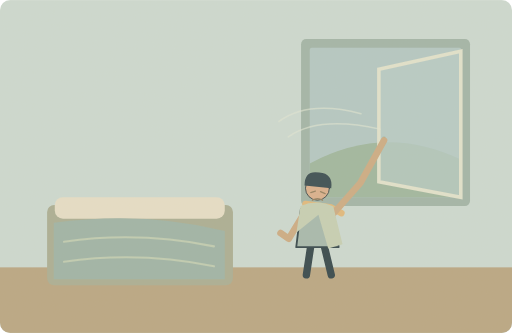
t = 0.00 s
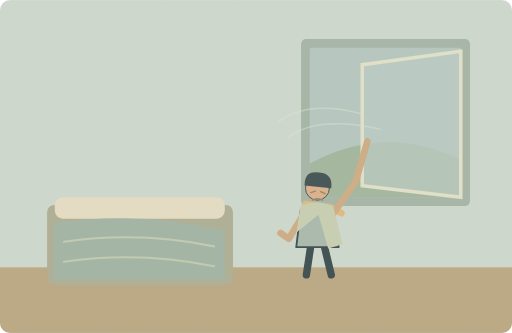
t = 1.38 s
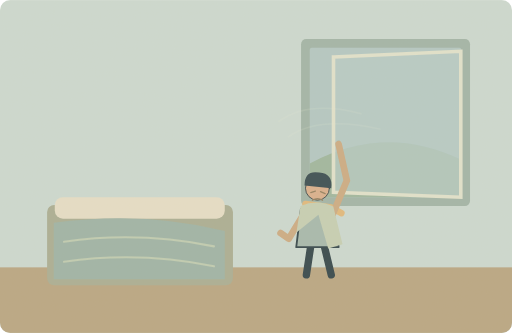
t = 3.75 s
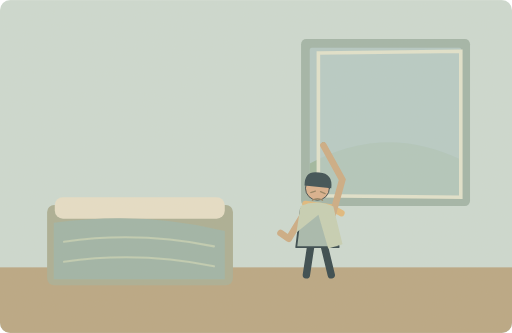
t = 5.00 s
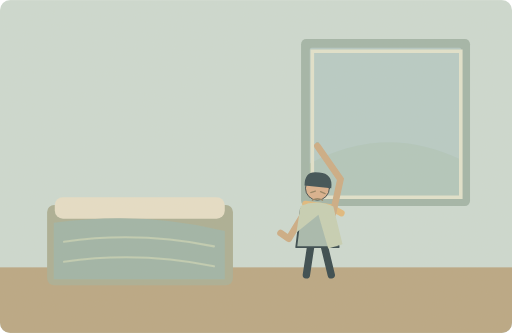
t = 6.75 s
t = 8.50 s: frame unchanged from t = 6.75 s, image omitted

The animated SVG that drew these frames (rendered in a browser with its animation timeline set to each time). Animation: 4 SMIL elements (animate=4); one cycle of 10.00 s, repeats indefinitely.

<svg xmlns="http://www.w3.org/2000/svg" width="1000" height="650" viewBox="0 0 1000 650" role="img" aria-labelledby="title desc"><title id="title">单词小故事</title><desc id="desc">I closed the window because the room felt cold.</desc><metadata>{"wordId": "because", "dailyExample": "I closed the window because the room felt cold.", "source": "https://github.com/go1app/word-atlas/blob/main/public/atlas/entries/6.json", "attribution": "Word Atlas contributors — CC BY 4.0", "license": "https://creativecommons.org/licenses/by/4.0/", "changes": "New original vector animation interpreting the daily example.", "durationSeconds": 10}</metadata><defs><clipPath id="frame"><rect width="1000" height="650" rx="20"/></clipPath><filter id="paper"><feTurbulence type="fractalNoise" baseFrequency=".74" numOctaves="3" stitchTiles="stitch"/><feColorMatrix type="saturate" values="0"/><feComponentTransfer><feFuncA type="linear" slope=".065"/></feComponentTransfer><feBlend in="SourceGraphic" mode="soft-light"/></filter><filter id="glow" x="-100%" y="-100%" width="300%" height="300%"><feGaussianBlur stdDeviation="8"/></filter></defs><g clip-path="url(#frame)"><rect x="0" y="0" width="1000" height="650" rx="0" fill="#cbdad3" /><rect x="0" y="522" width="1000" height="128" rx="0" fill="#b7a582" /><rect x="588" y="76" width="330" height="326" rx="10" fill="#9fb4a8" /><rect x="605" y="93" width="296" height="292" rx="4" fill="#b1c8c5" /><path d="M605 319Q753 240 901 312V385H605Z" fill="#9db69f" stroke="none" stroke-width="2" stroke-linecap="round" stroke-linejoin="round" /><path d="M740 135L900 100L900 385L740 355Z" fill="#b7cdca" fill-opacity=".7" stroke="#e1e3ce" stroke-width="7"><animate attributeName="d" values="M740 135L900 100L900 385L740 355Z;M610 100L900 100L900 385L610 385Z;M610 100L900 100L900 385L610 385Z;M740 135L900 100L900 385L740 355Z" keyTimes="0;.55;.85;1" dur="10s" repeatCount="indefinite"/></path><path d="M750 267v14" stroke="#91a991" stroke-width="5"><animate attributeName="d" values="M750 267v14;M620 278v14;M620 278v14;M750 267v14" keyTimes="0;.55;.85;1" dur="10s" repeatCount="indefinite"/></path><rect x="92" y="400" width="363" height="157" rx="14" fill="#a8ad93" /><rect x="107" y="385" width="332" height="42" rx="16" fill="#e6dfc9" /><path d="M105 435Q280 411 439 451V545H105Z" fill="#9bb3a7" stroke="none" stroke-width="2" stroke-linecap="round" stroke-linejoin="round" /><path d="M125 472q146 -21 293 9M125 511q148 -21 293 9" fill="none" stroke="#beccb3" stroke-width="4" stroke-linecap="round" stroke-linejoin="round" /><g transform="translate(620 425) scale(1.8)" stroke="#2c4148" stroke-linecap="round" stroke-linejoin="round"><path d="M-7 29L-12 62M7 29L15 62" fill="none" stroke="#2c4148" stroke-width="8" stroke-linecap="round" stroke-linejoin="round" /><path d="M-18 -9Q0 -20 17 -8L23 32H-23Z" fill="#a4b8ae" stroke="#2c4148" stroke-width="2" stroke-linecap="round" stroke-linejoin="round" /><circle cx="0" cy="-32" r="13" fill="#d9af8c" /><path d="M-14 -35Q-14 -52 2 -49Q17 -48 15 -32Z" fill="#32474e" stroke="none" stroke-width="2" stroke-linecap="round" stroke-linejoin="round" /><path d="M-13 -15L15 -11 26 -5" fill="none" stroke="#e1b97b" stroke-width="7" stroke-linecap="round" stroke-linejoin="round" /></g><path d="M593 418L564 466 548 455" fill="none" stroke="#cbaa83" stroke-width="13" stroke-linecap="round" stroke-linejoin="round" /><path d="M650 418L704 357 750 274" fill="none" stroke="#cbaa83" stroke-width="13" stroke-linecap="round"><animate attributeName="d" values="M650 418L704 357 750 274;M650 418L665 350 620 285;M650 418L665 350 620 285;M650 418L704 357 750 274" keyTimes="0;.55;.85;1" dur="10s" repeatCount="indefinite"/></path><path d="M587 402Q620 388 651 403L669 477 641 485 622 419 579 454Z" fill="#c5d0b5" stroke="none" stroke-width="2" stroke-linecap="round" stroke-linejoin="round" /><path d="M607 376l9 -3M626 374l9 4M610 391q10 -6 20 0" fill="none" stroke="#927e5e" stroke-width="2.5" stroke-linecap="round" stroke-linejoin="round" /><g><animate attributeName="opacity" values=".6;0;0;.6" keyTimes="0;.5;.85;1" dur="10s" repeatCount="indefinite"/><path d="M705 222q-102 -27 -160 15M742 252q-119 -27 -179 15" fill="none" stroke="#e2e8d8" stroke-width="3" stroke-linecap="round" stroke-linejoin="round" /></g><rect width="1000" height="650" fill="#ddc8a0" opacity=".14" filter="url(#paper)" pointer-events="none"/></g></svg>
